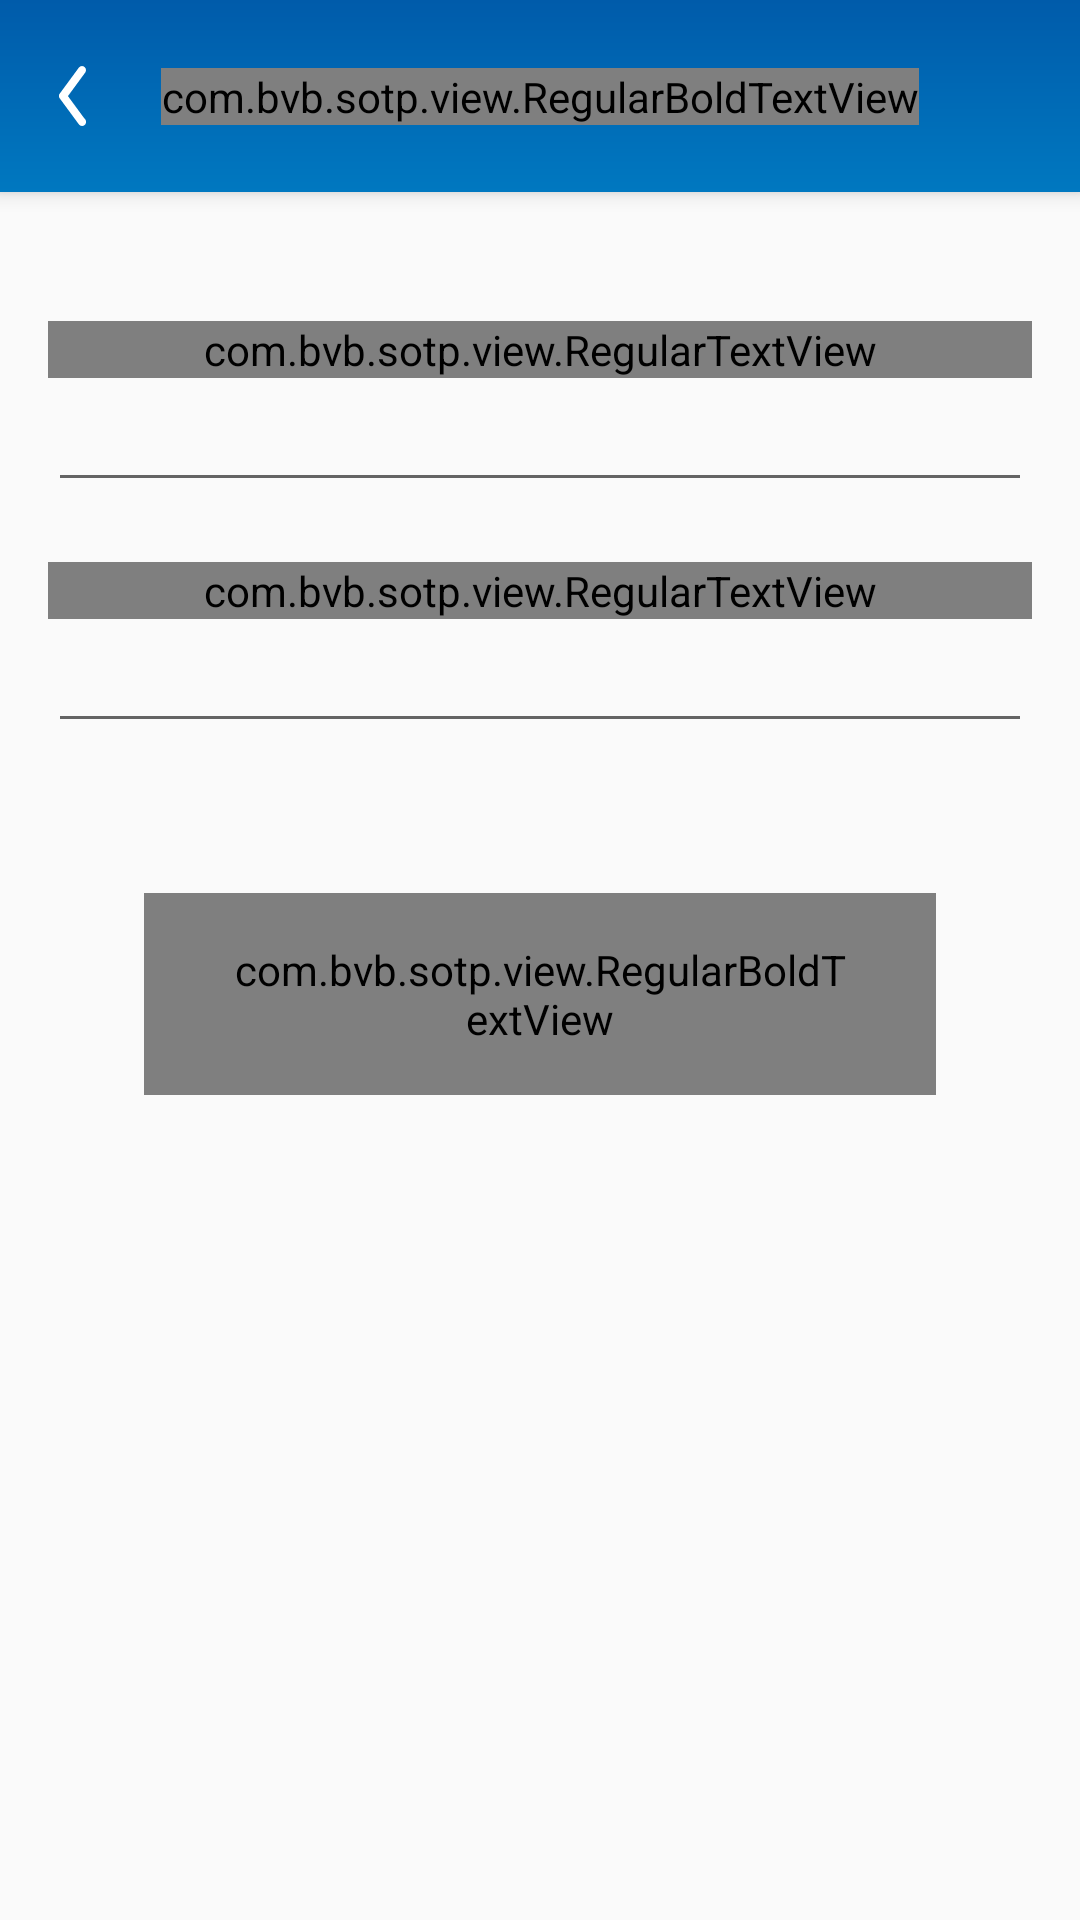

Produce the Android XML layout that renders to this screen, including the resource entries it uses.
<!-- AndroidManifest.xml: activity theme AppTheme.NoActionBar.TransparentStatusBar -->
<!-- res/layout/activity_change_pincode.xml -->
<?xml version="1.0" encoding="utf-8"?>
<androidx.coordinatorlayout.widget.CoordinatorLayout xmlns:android="http://schemas.android.com/apk/res/android"
    xmlns:app="http://schemas.android.com/apk/res-auto"
    android:id="@+id/main_content"
    android:layout_width="match_parent"
    android:layout_height="match_parent"
    android:fitsSystemWindows="true">

    <ImageView
        android:layout_width="match_parent"
        android:layout_height="match_parent"
        android:scaleType="centerCrop"
        android:src="@drawable/bg_normal" />

    <com.google.android.material.appbar.AppBarLayout

        android:id="@+id/appbar"
        android:layout_width="match_parent"
        android:layout_height="wrap_content"
        android:background="@drawable/bg_header_new"
        android:fitsSystemWindows="true">

        <include layout="@layout/include_toolbar_back" />

    </com.google.android.material.appbar.AppBarLayout>

    <androidx.constraintlayout.widget.ConstraintLayout
        android:id="@+id/root"
        android:layout_width="match_parent"
        android:layout_height="wrap_content"
        android:layout_marginLeft="@dimen/margin_16"
        android:layout_marginTop="@dimen/margin_toolbar"
        android:layout_marginRight="@dimen/margin_16">

        <LinearLayout
            android:layout_width="match_parent"
            android:layout_height="wrap_content"
            android:layout_marginTop="@dimen/margin_tutorial_profile_32"
            android:gravity="center_horizontal"
            android:orientation="vertical"
            app:layout_constraintTop_toTopOf="parent">

            <com.bvb.sotp.view.RegularTextView
                android:layout_width="match_parent"
                android:layout_height="wrap_content"
                android:textSize="16sp"
                android:text="Mật khẩu mới"
                app:fonts="Kuro_Regular.ttf" />

            <EditText
                android:id="@+id/pincode"
                android:layout_width="match_parent"
                android:layout_height="wrap_content"
                android:inputType="textPassword" />

            <com.bvb.sotp.view.RegularTextView
                android:layout_width="match_parent"
                android:layout_height="wrap_content"
                android:textSize="16sp"
                android:layout_marginTop="20dp"
                android:text="Nhập lại mật khẩu mới"
                app:fonts="Kuro_Regular.ttf" />

            <EditText
                android:id="@+id/pincode_retype"
                android:layout_width="match_parent"
                android:layout_height="wrap_content"
                android:inputType="textPassword" />

            <com.bvb.sotp.view.RegularBoldTextView
                android:id="@+id/ok"
                android:gravity="center"
                android:layout_width="match_parent"
                android:layout_height="wrap_content"
                android:layout_marginTop="50dp"
                android:layout_marginLeft="@dimen/margin_tutorial_profile_32"
                android:layout_marginRight="@dimen/margin_tutorial_profile_32"
                android:background="@drawable/bg_gradient_add_user"
                android:paddingLeft="@dimen/margin_30"
                android:paddingTop="@dimen/margin_16"
                android:paddingRight="@dimen/margin_30"
                android:paddingBottom="@dimen/margin_16"
                android:textSize="18sp"
                android:text="Xác nhận"
                android:textColor="@color/white"
                app:fonts="Kuro_Bold.ttf" />
        </LinearLayout>
    </androidx.constraintlayout.widget.ConstraintLayout>
</androidx.coordinatorlayout.widget.CoordinatorLayout>
<!-- res/layout/include_toolbar_back.xml (included above) -->
<?xml version="1.0" encoding="utf-8"?>
<androidx.constraintlayout.widget.ConstraintLayout xmlns:android="http://schemas.android.com/apk/res/android"
    xmlns:app="http://schemas.android.com/apk/res-auto"
    android:id="@+id/toolbar"
    android:layout_width="match_parent"
    android:layout_height="?attr/actionBarSize"
    android:layout_weight="1"
    android:fitsSystemWindows="true">

    <androidx.constraintlayout.widget.ConstraintLayout
        android:layout_width="match_parent"
        android:layout_height="match_parent">

        <com.bvb.sotp.view.RegularBoldTextView
            android:id="@+id/tv_tittle"
            android:layout_width="wrap_content"
            android:layout_height="wrap_content"
            android:text="@string/add_user"
            app:fonts="Kuro_Bold.ttf"
            android:textColor="@color/white"
            android:textSize="@dimen/_13ssp"
            app:layout_constraintBottom_toBottomOf="parent"
            app:layout_constraintLeft_toLeftOf="parent"
            app:layout_constraintRight_toRightOf="parent"
            app:layout_constraintTop_toTopOf="parent" />

        <ImageView
            android:id="@+id/menu"
            android:padding="14dp"
            android:layout_width="48dp"
            android:layout_height="48dp"
            android:src="@drawable/ic_back"
            app:layout_constraintBottom_toBottomOf="parent"
            app:layout_constraintLeft_toLeftOf="parent"
            app:layout_constraintTop_toTopOf="parent" />
    </androidx.constraintlayout.widget.ConstraintLayout>
</androidx.constraintlayout.widget.ConstraintLayout>
<!-- resources referenced by this layout -->
<resources>
  <color name="white">@android:color/white</color>
  <dimen name="margin_16">16dp</dimen>
  <dimen name="margin_30">30dp</dimen>
  <dimen name="margin_toolbar">75dp</dimen>
  <dimen name="margin_tutorial_profile_32">32dp</dimen>
  <!-- drawable bg_gradient_add_user (drawable) -->
  <?xml version="1.0" encoding="utf-8"?>
  <shape xmlns:android="http://schemas.android.com/apk/res/android"
      android:shape="rectangle">
  
      <gradient
          android:angle="180"
          android:endColor="@color/colorAccent"
          android:startColor="@color/colorPrimary"
          android:type="linear" />
  
      <corners android:radius="32dp" />
  
  </shape>
  <!-- drawable bg_header_new (drawable) -->
  <vector xmlns:android="http://schemas.android.com/apk/res/android"
      xmlns:aapt="http://schemas.android.com/aapt"
      android:width="375dp"
      android:height="64dp"
      android:viewportWidth="375"
      android:viewportHeight="64">
    <path
        android:pathData="M0,0h375v64h-375z">
      <aapt:attr name="android:fillColor">
        <gradient 
            android:startY="64"
            android:startX="187.5"
            android:endY="0"
            android:endX="187.5"
            android:type="linear">
          <item android:offset="0" android:color="#FF0078C0"/>
          <item android:offset="1" android:color="#FF005BAA"/>
        </gradient>
      </aapt:attr>
    </path>
  </vector>
  <!-- drawable ic_back (drawable) -->
  <vector xmlns:android="http://schemas.android.com/apk/res/android"
      android:width="6.13dp"
      android:height="13.31dp"
      android:viewportWidth="6.13"
      android:viewportHeight="13.31">
    <path
        android:pathData="M5.72,12l-4,-5.32 4,-5.33a0.65,0.65 0,1 0,-1 -0.86L0.41,6.22a0.65,0.65 0,0 0,0 0.86l4.33,5.75a0.65,0.65 0,1 0,1 -0.86Z"
        android:strokeWidth="0.5"
        android:fillColor="#fff"
        android:strokeColor="#fff"/>
  </vector>
  <string name="add_user">Danh sách người dùng</string>
  <style name="AppTheme.NoActionBar.TransparentStatusBar" parent="AppTheme.NoActionBar">
          
  
          <item name="android:windowDrawsSystemBarBackgrounds">true</item>
          <item name="android:statusBarColor">@color/colorDim</item>
      </style>
  <color name="colorAccent">#82C134</color>
  <color name="colorPrimary">#026A36</color>
  <style name="AppTheme.NoActionBar">
          <item name="windowActionBar">false</item>
          <item name="windowNoTitle">true</item>
      </style>
  <color name="colorDim">#22000000</color>
</resources>
